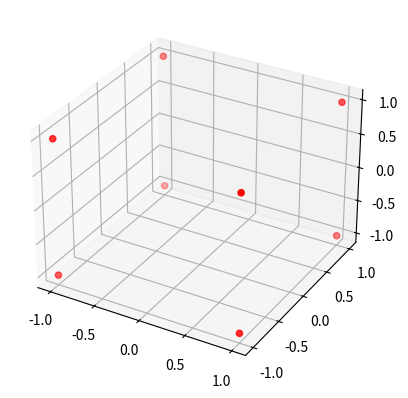

Here is the Python script that generated this plot: (Note: this script raises an exception after producing the figure.)
import matplotlib.pyplot as plt
from mpl_toolkits.mplot3d import Axes3D
from mpl_toolkits.mplot3d.art3d import Poly3DCollection

# Define the vertices of the shape
vertices = [
    [1, 1, 1],
    [1, 1, -1],
    [1, -1, -1],
    [1, -1, 1],
    [-1, 1, 1],
    [-1, 1, -1],
    [-1, -1, -1],
    [-1, -1, 1]
]

# Define the faces of the shape using the vertex indices
faces = [
    [0, 1, 2, 3],
    [3, 2, 7, 4],
    [4, 7, 6, 5],
    [5, 6, 1, 0],
    [1, 6, 7, 2],
    [5, 0, 3, 4]
]

# Create a 3D plot
fig = plt.figure()
ax = fig.add_subplot(111, projection='3d')

# Plot the vertices as scatter points
x, y, z = zip(*vertices)
ax.scatter(x, y, z, c='r', marker='o')

# Create the Poly3DCollection object for the faces
collection = Poly3DCollection([vertices[face] for face in faces], alpha=0.25)

# Set the face colors
collection.set_facecolor('b')

# Add the collection to the plot
ax.add_collection3d(collection)

# Set labels for each axis
ax.set_xlabel('X')
ax.set_ylabel('Y')
ax.set_zlabel('Z')

# Show the plot
plt.show()
